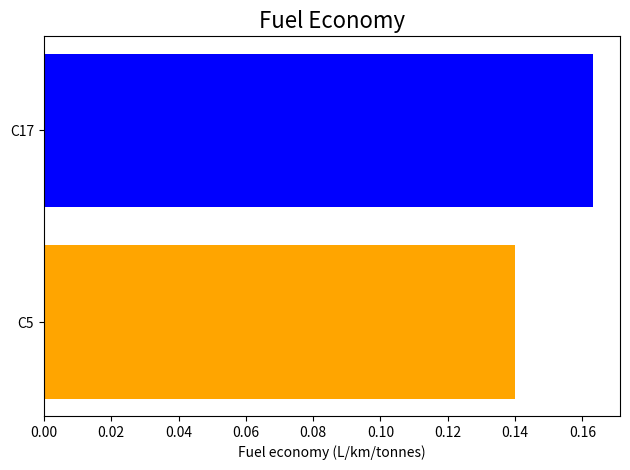
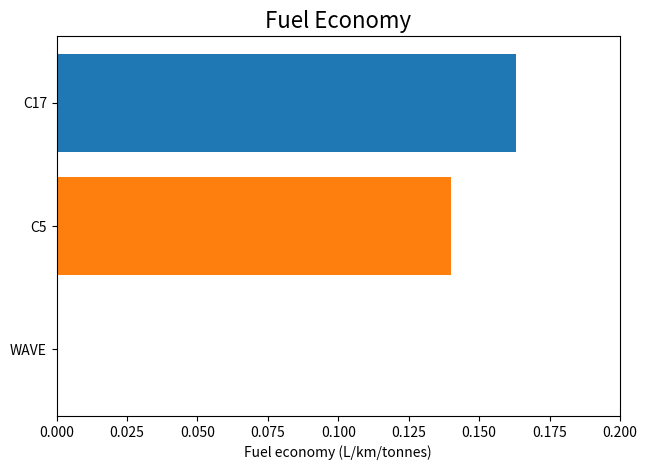

The script that saved these images, in order:
import numpy as np
import matplotlib.pyplot as plt

ylst = np.array([0.163, 0.14])
xlst = np.array(['C17', 'C5'])
y2lst = np.append(ylst, 0)
x2lst = np.append(xlst, 'WAVE')

# Reverse the arrays for flipped order
ylst_flipped = ylst[::-1]
xlst_flipped = xlst[::-1]
y2lst_flipped = y2lst[::-1]
x2lst_flipped = x2lst[::-1]

# First horizontal bar chart
fig = plt.figure()
ax = fig.add_subplot()
ax.set_title('Fuel Economy', fontsize=16)
ax.set_xlabel('Fuel economy (L/km/tonnes)')
ax.barh(xlst_flipped, ylst_flipped, color=['orange', 'blue'])
plt.tight_layout()
plt.show()

# Second horizontal bar chart
fig2 = plt.figure()
ax2 = fig2.add_subplot()
ax2.set_title('Fuel Economy', fontsize=16)
ax2.set_xlabel('Fuel economy (L/km/tonnes)')
ax2.barh(x2lst_flipped, y2lst_flipped, color=['tab:green', 'tab:orange', 'tab:blue'])
plt.tight_layout()
plt.xlim(0, 0.2)
plt.show()
